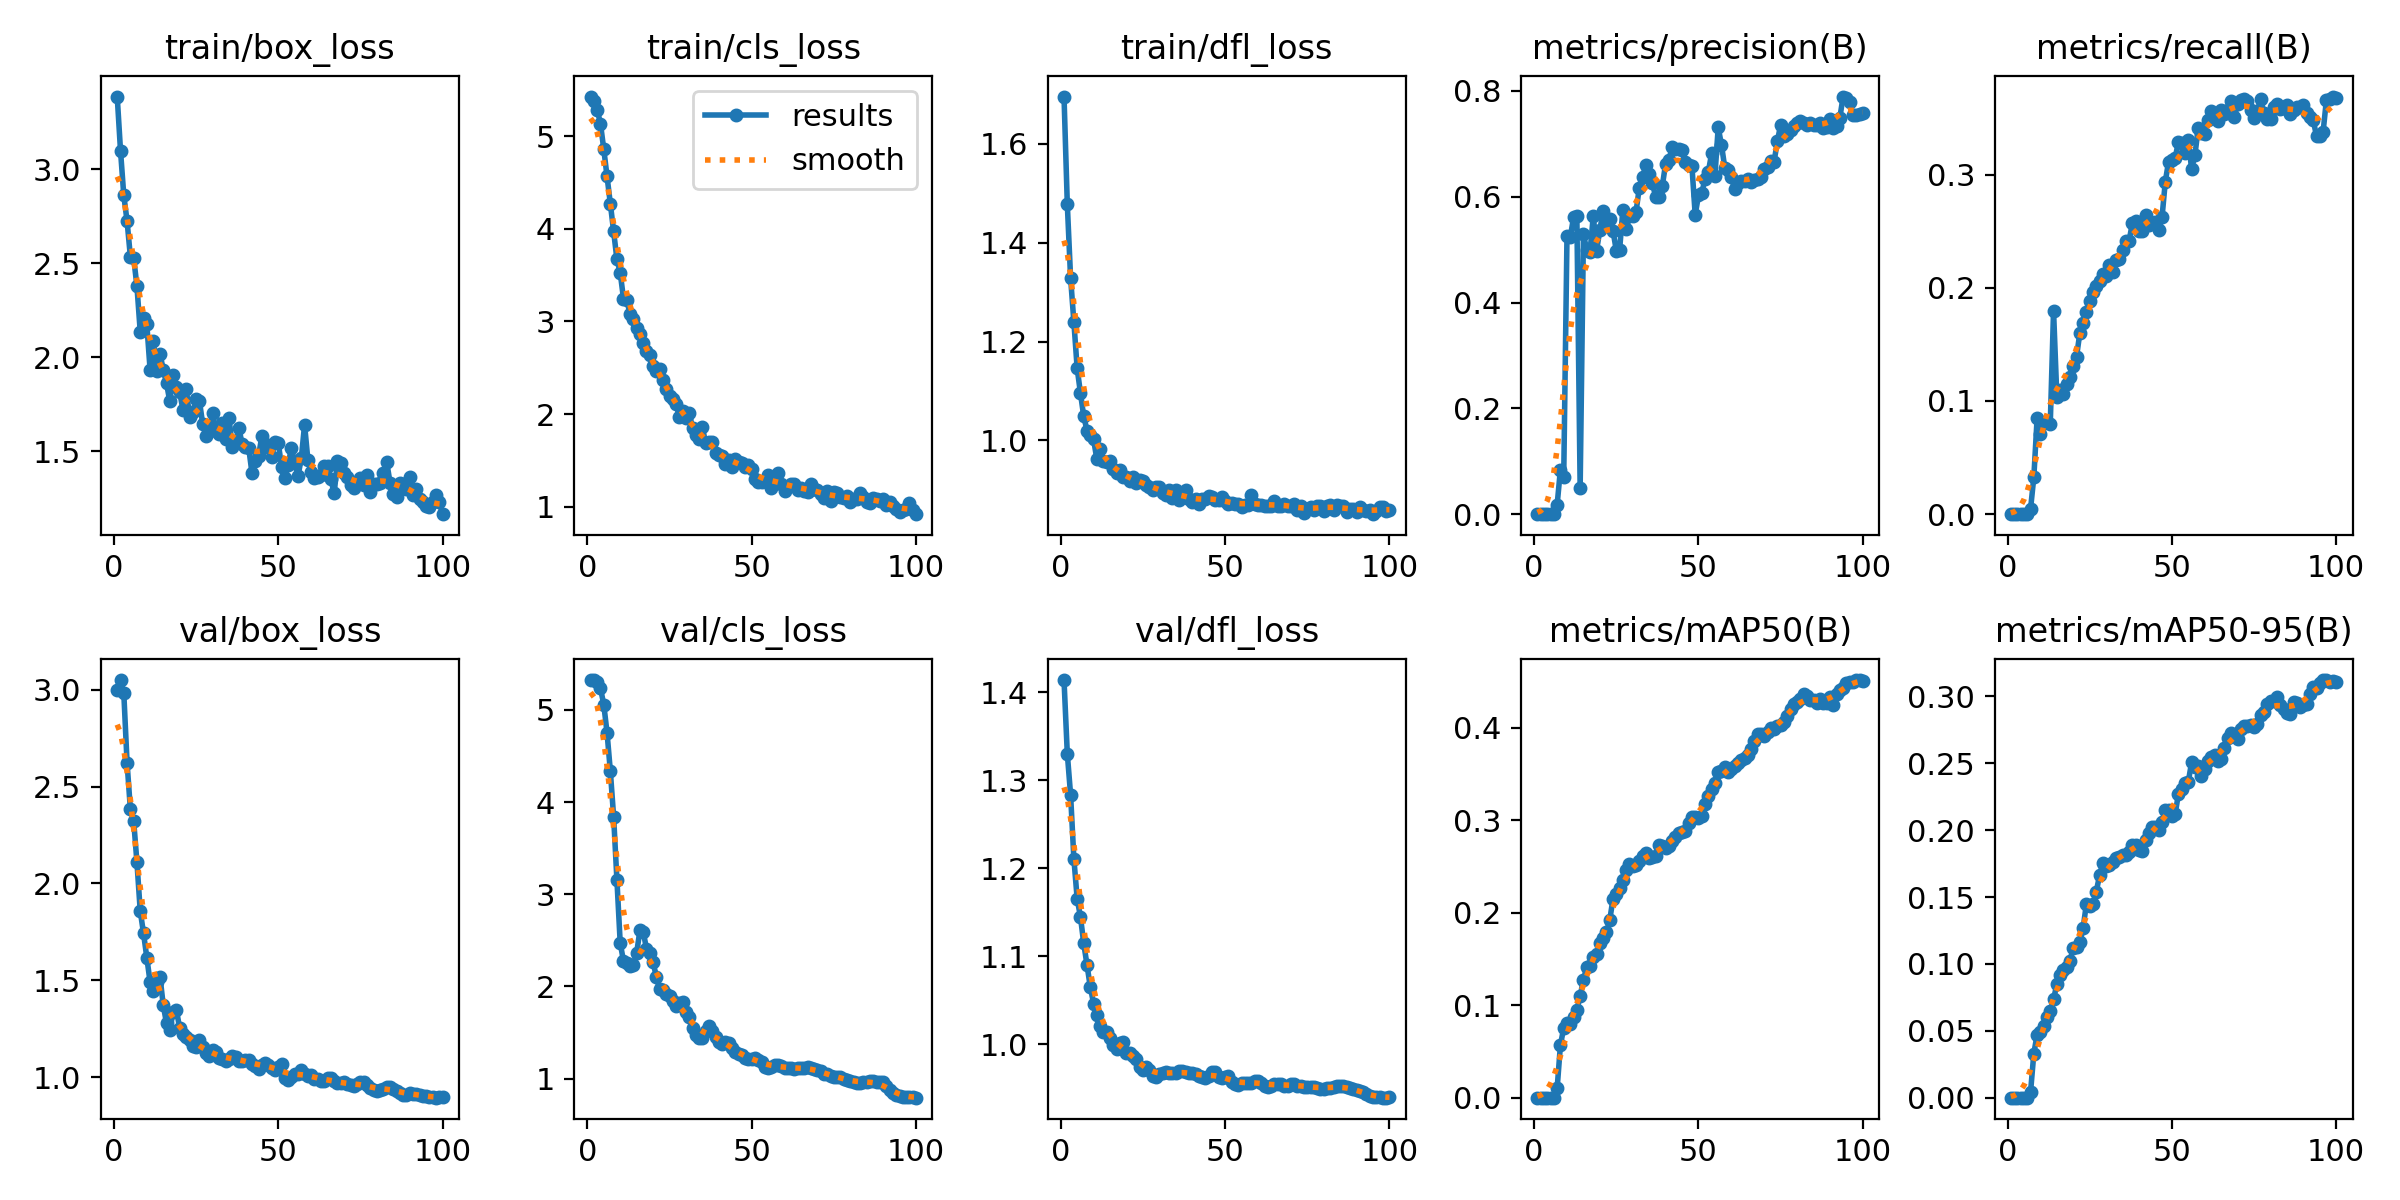

The file beside this chart, header and first rows:
epoch, time, train/box_loss, train/cls_loss, train/dfl_loss, metrics/precision(B), metrics/recall(B), metrics/mAP50(B), metrics/mAP50-95(B), val/box_loss, val/cls_loss, val/dfl_loss, lr/pg0, lr/pg1, lr/pg2
1, 2.385, 3.386, 5.427, 1.696, 0, 0, 0, 0, 3, 5.325, 1.414, 2.196e-05, 2.196e-05, 2.196e-05
2, 4.944, 3.099, 5.381, 1.478, 0, 0, 0, 0, 3.05, 5.323, 1.33, 4.5901e-05, 4.5901e-05, 4.5901e-05
3, 5.839, 2.86, 5.287, 1.329, 0, 0, 0, 0, 2.983, 5.301, 1.283, 6.9359e-05, 6.9359e-05, 6.9359e-05
4, 6.758, 2.724, 5.133, 1.24, 0, 0, 0, 0, 2.622, 5.237, 1.211, 9.23337e-05, 9.23337e-05, 9.23337e-05
5, 7.682, 2.535, 4.86, 1.146, 0, 0, 0, 0, 2.385, 5.059, 1.166, 0.0001148, 0.0001148, 0.0001148
6, 8.647, 2.529, 4.565, 1.096, 0, 0, 0, 0, 2.324, 4.753, 1.145, 0.0001368, 0.0001368, 0.0001368
7, 9.943, 2.378, 4.271, 1.049, 0.01787, 0.00455, 0.01014, 0.0041, 2.11, 4.337, 1.115, 0.0001584, 0.0001584, 0.0001584
8, 10.81, 2.136, 3.972, 1.02, 0.08435, 0.03263, 0.05675, 0.03301, 1.859, 3.843, 1.09, 0.0001794, 0.0001794, 0.0001794
9, 11.76, 2.206, 3.671, 1.011, 0.06943, 0.08469, 0.07544, 0.04709, 1.744, 3.157, 1.065, 0.0002, 0.0002, 0.0002
10, 12.65, 2.176, 3.526, 1.002, 0.5267, 0.07075, 0.0808, 0.04942, 1.618, 2.473, 1.046, 0.00022, 0.00022, 0.00022
11, 13.51, 1.934, 3.247, 0.9615, 0.5235, 0.08056, 0.07929, 0.05379, 1.491, 2.275, 1.034, 0.0002198, 0.0002198, 0.0002198
12, 14.36, 2.084, 3.23, 0.9819, 0.5612, 0.08159, 0.08671, 0.06003, 1.447, 2.25, 1.021, 0.0002174, 0.0002174, 0.0002174
13, 15.26, 1.929, 3.081, 0.9591, 0.563, 0.07951, 0.0952, 0.06463, 1.489, 2.223, 1.014, 0.000215, 0.000215, 0.000215
14, 16.21, 2.019, 3.023, 0.9558, 0.0503, 0.1798, 0.11, 0.07352, 1.52, 2.235, 1.014, 0.0002126, 0.0002126, 0.0002126
15, 17.11, 1.933, 2.926, 0.9584, 0.529, 0.1038, 0.1273, 0.08478, 1.373, 2.362, 1.007, 0.0002102, 0.0002102, 0.0002102
16, 18.06, 1.862, 2.861, 0.9415, 0.4997, 0.11, 0.1411, 0.09139, 1.278, 2.609, 0.9995, 0.0002078, 0.0002078, 0.0002078
17, 18.94, 1.764, 2.768, 0.9348, 0.4958, 0.1063, 0.1426, 0.09528, 1.244, 2.592, 0.9946, 0.0002054, 0.0002054, 0.0002054
18, 19.87, 1.904, 2.679, 0.94, 0.5636, 0.1149, 0.1516, 0.09736, 1.336, 2.412, 1.001, 0.0002029, 0.0002029, 0.0002029
19, 20.84, 1.841, 2.642, 0.9265, 0.4984, 0.121, 0.1559, 0.1023, 1.348, 2.366, 1.003, 0.0002005, 0.0002005, 0.0002005
20, 21.78, 1.814, 2.514, 0.9254, 0.5375, 0.1308, 0.1678, 0.1122, 1.254, 2.264, 0.9908, 0.0001981, 0.0001981, 0.0001981
21, 22.72, 1.719, 2.465, 0.9176, 0.5733, 0.1392, 0.1727, 0.1129, 1.221, 2.105, 0.9898, 0.0001957, 0.0001957, 0.0001957
22, 23.64, 1.832, 2.485, 0.9257, 0.5489, 0.16, 0.1787, 0.1161, 1.209, 1.969, 0.9873, 0.0001933, 0.0001933, 0.0001933
23, 24.55, 1.684, 2.372, 0.9138, 0.5572, 0.1688, 0.1919, 0.1269, 1.193, 1.964, 0.9837, 0.0001909, 0.0001909, 0.0001909
24, 25.5, 1.71, 2.269, 0.9209, 0.5357, 0.1788, 0.2152, 0.1451, 1.159, 1.921, 0.9744, 0.0001884, 0.0001884, 0.0001884
25, 26.46, 1.775, 2.196, 0.9183, 0.4981, 0.1885, 0.2202, 0.1431, 1.156, 1.901, 0.9714, 0.000186, 0.000186, 0.000186
26, 27.49, 1.767, 2.162, 0.91, 0.4994, 0.1966, 0.2265, 0.145, 1.191, 1.841, 0.9743, 0.0001836, 0.0001836, 0.0001836
27, 28.41, 1.645, 2.113, 0.9062, 0.5757, 0.2013, 0.2352, 0.154, 1.154, 1.793, 0.971, 0.0001812, 0.0001812, 0.0001812
28, 29.36, 1.58, 1.963, 0.8991, 0.5387, 0.206, 0.2458, 0.1663, 1.127, 1.823, 0.9644, 0.0001788, 0.0001788, 0.0001788
29, 30.38, 1.611, 2.035, 0.9054, 0.5633, 0.2125, 0.2528, 0.1754, 1.109, 1.827, 0.9629, 0.0001764, 0.0001764, 0.0001764
30, 31.33, 1.7, 1.956, 0.906, 0.5644, 0.21, 0.2504, 0.1731, 1.139, 1.727, 0.966, 0.0001739, 0.0001739, 0.0001739
31, 32.24, 1.609, 2.011, 0.893, 0.5716, 0.2199, 0.2517, 0.1737, 1.13, 1.669, 0.9672, 0.0001715, 0.0001715, 0.0001715
32, 33.19, 1.59, 1.846, 0.8904, 0.6172, 0.2141, 0.2555, 0.1763, 1.099, 1.549, 0.9685, 0.0001691, 0.0001691, 0.0001691
33, 34.14, 1.65, 1.771, 0.9001, 0.6381, 0.2241, 0.2609, 0.1791, 1.096, 1.474, 0.9674, 0.0001667, 0.0001667, 0.0001667
34, 35.15, 1.563, 1.734, 0.8833, 0.6593, 0.2253, 0.2647, 0.18, 1.084, 1.439, 0.9673, 0.0001643, 0.0001643, 0.0001643
35, 36.21, 1.678, 1.858, 0.8996, 0.644, 0.2337, 0.2591, 0.1816, 1.097, 1.441, 0.9678, 0.0001619, 0.0001619, 0.0001619
36, 38.82, 1.52, 1.684, 0.8803, 0.6254, 0.2413, 0.2599, 0.1814, 1.107, 1.516, 0.9695, 0.0001595, 0.0001595, 0.0001595
37, 39.75, 1.548, 1.696, 0.8927, 0.5988, 0.2416, 0.2617, 0.1839, 1.105, 1.572, 0.9703, 0.000157, 0.000157, 0.000157
38, 40.78, 1.625, 1.701, 0.8997, 0.5987, 0.2575, 0.2735, 0.1887, 1.083, 1.519, 0.9687, 0.0001546, 0.0001546, 0.0001546
39, 41.74, 1.537, 1.578, 0.8806, 0.6205, 0.2591, 0.2717, 0.1892, 1.087, 1.452, 0.9679, 0.0001522, 0.0001522, 0.0001522
40, 42.8, 1.524, 1.561, 0.876, 0.6626, 0.2503, 0.2699, 0.185, 1.091, 1.397, 0.9678, 0.0001498, 0.0001498, 0.0001498
41, 43.83, 1.518, 1.544, 0.8815, 0.6698, 0.2497, 0.2725, 0.1847, 1.088, 1.381, 0.9661, 0.0001474, 0.0001474, 0.0001474
42, 44.87, 1.383, 1.465, 0.8709, 0.6934, 0.2646, 0.2777, 0.1927, 1.07, 1.397, 0.9643, 0.000145, 0.000145, 0.000145
43, 45.8, 1.448, 1.499, 0.8821, 0.6909, 0.2557, 0.2818, 0.1979, 1.058, 1.386, 0.963, 0.0001425, 0.0001425, 0.0001425
44, 46.79, 1.473, 1.428, 0.8809, 0.691, 0.2572, 0.2861, 0.2024, 1.043, 1.334, 0.9623, 0.0001401, 0.0001401, 0.0001401
45, 47.74, 1.58, 1.518, 0.8875, 0.6892, 0.2579, 0.2869, 0.2022, 1.066, 1.294, 0.9638, 0.0001377, 0.0001377, 0.0001377
46, 48.74, 1.521, 1.487, 0.8857, 0.6656, 0.2507, 0.288, 0.2004, 1.076, 1.269, 0.9693, 0.0001353, 0.0001353, 0.0001353
47, 49.85, 1.532, 1.47, 0.8796, 0.6596, 0.2622, 0.2971, 0.2063, 1.063, 1.257, 0.969, 0.0001329, 0.0001329, 0.0001329
48, 50.88, 1.47, 1.432, 0.8787, 0.6583, 0.2938, 0.3033, 0.2148, 1.049, 1.226, 0.9634, 0.0001305, 0.0001305, 0.0001305
49, 51.8, 1.55, 1.449, 0.8853, 0.5662, 0.3115, 0.3033, 0.2148, 1.038, 1.212, 0.9615, 0.0001281, 0.0001281, 0.0001281
50, 52.8, 1.543, 1.41, 0.8769, 0.6024, 0.313, 0.3025, 0.2104, 1.053, 1.212, 0.9633, 0.0001256, 0.0001256, 0.0001256
51, 53.7, 1.417, 1.304, 0.872, 0.6071, 0.3146, 0.3048, 0.212, 1.068, 1.22, 0.9647, 0.0001232, 0.0001232, 0.0001232
52, 54.62, 1.356, 1.267, 0.8727, 0.6341, 0.329, 0.3179, 0.2273, 0.9966, 1.206, 0.9568, 0.0001208, 0.0001208, 0.0001208
53, 55.55, 1.428, 1.271, 0.8713, 0.6472, 0.3282, 0.3259, 0.2305, 0.984, 1.184, 0.9546, 0.0001184, 0.0001184, 0.0001184
54, 56.54, 1.518, 1.274, 0.8724, 0.682, 0.3191, 0.334, 0.2355, 1.001, 1.124, 0.9542, 0.000116, 0.000116, 0.000116
55, 57.49, 1.437, 1.341, 0.8652, 0.6398, 0.3303, 0.3397, 0.2362, 1.017, 1.12, 0.9565, 0.0001136, 0.0001136, 0.0001136
56, 58.43, 1.367, 1.198, 0.8687, 0.731, 0.3049, 0.352, 0.2508, 1.019, 1.126, 0.9566, 0.0001111, 0.0001111, 0.0001111
57, 59.37, 1.461, 1.313, 0.8693, 0.6978, 0.317, 0.3529, 0.2475, 1.038, 1.144, 0.9566, 0.0001087, 0.0001087, 0.0001087
58, 60.29, 1.64, 1.366, 0.8893, 0.655, 0.3408, 0.3574, 0.2477, 1.017, 1.144, 0.9563, 0.0001063, 0.0001063, 0.0001063
59, 61.19, 1.453, 1.24, 0.871, 0.6507, 0.3369, 0.3519, 0.2405, 1.009, 1.14, 0.958, 0.0001039, 0.0001039, 0.0001039
60, 62.18, 1.389, 1.174, 0.8703, 0.6374, 0.3361, 0.3549, 0.2459, 1.014, 1.116, 0.959, 0.0001015, 0.0001015, 0.0001015
... 40 more rows
